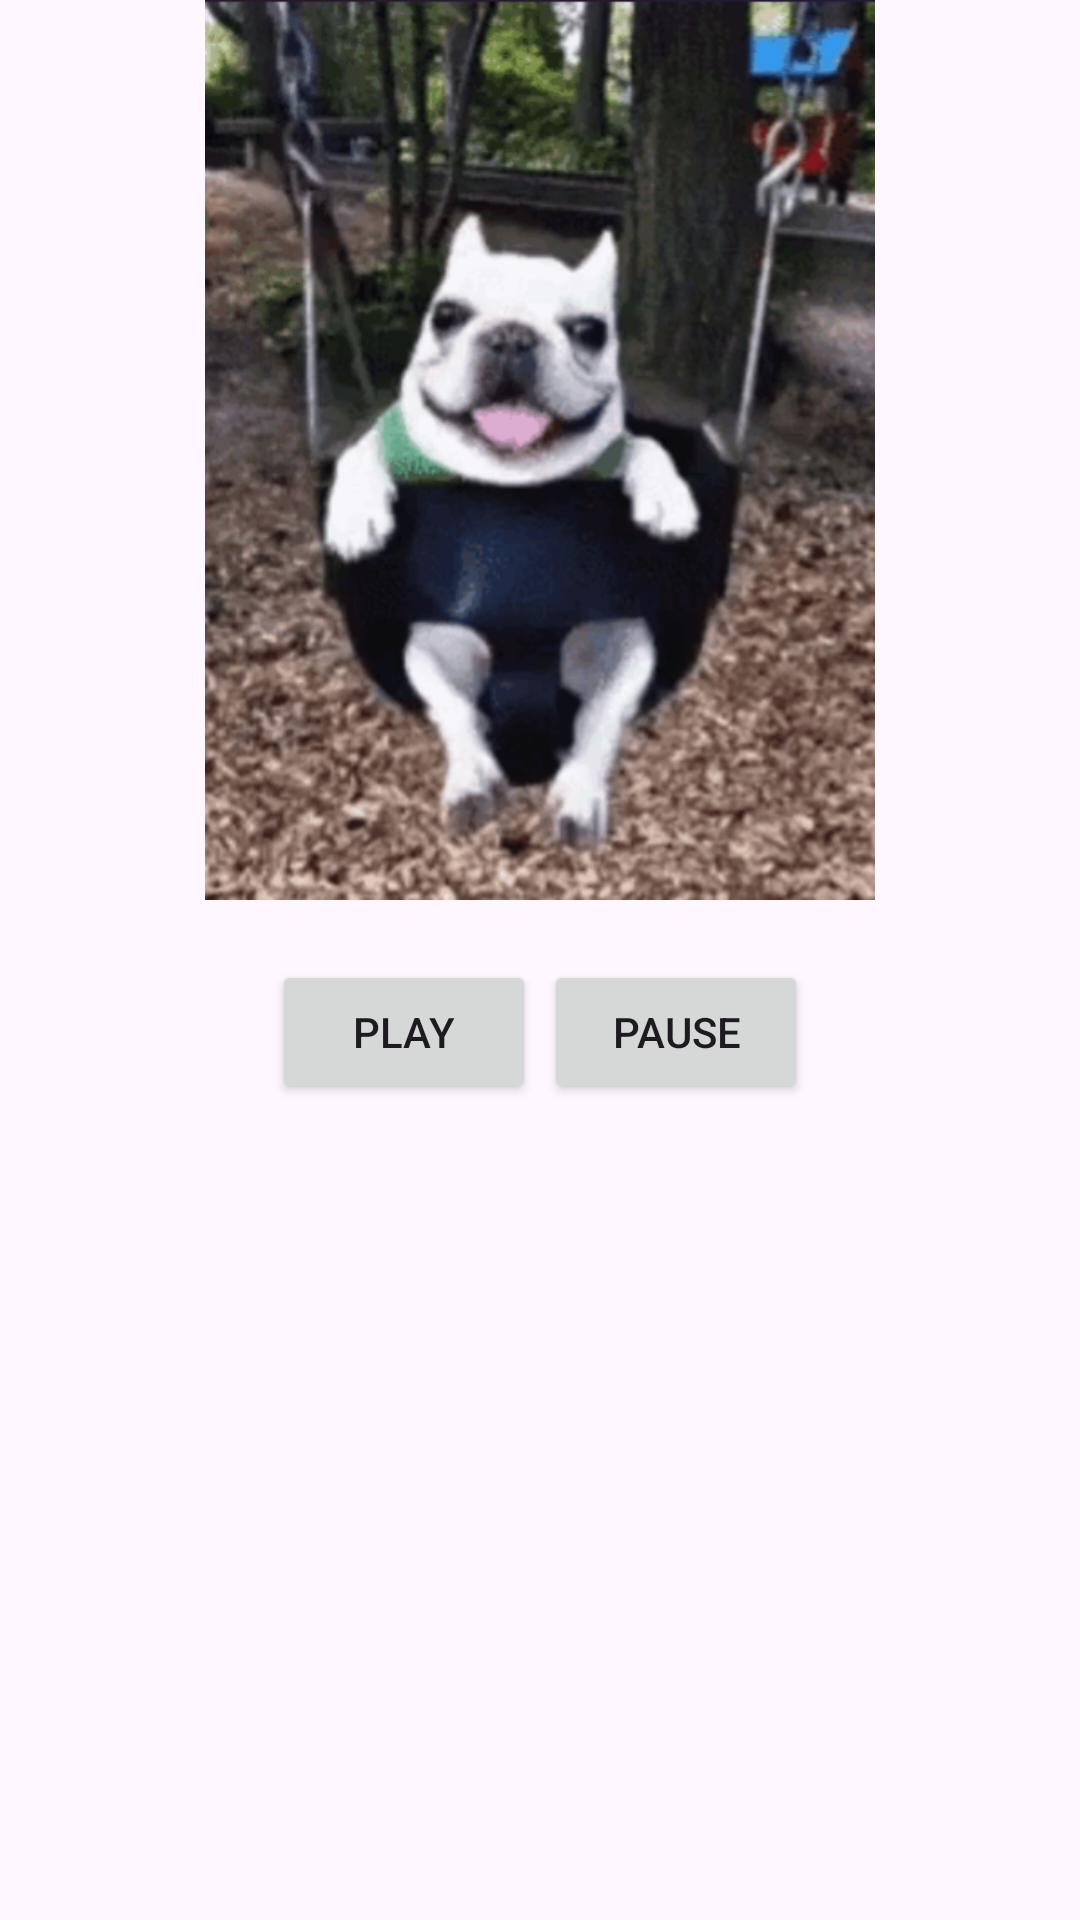

Reconstruct the res/layout file that produces this screen, plus the resources it refers to.
<!-- AndroidManifest.xml: application theme Theme.Prakt1 -->
<!-- res/layout/activity_octavia2.xml -->
<?xml version="1.0" encoding="utf-8"?>
<androidx.constraintlayout.widget.ConstraintLayout xmlns:android="http://schemas.android.com/apk/res/android"
    xmlns:app="http://schemas.android.com/apk/res-auto"
    xmlns:tools="http://schemas.android.com/tools"
    android:id="@+id/main"
    android:layout_width="match_parent"
    android:layout_height="match_parent"
    tools:context=".Octavia2">

    <ImageView
        android:id="@+id/img"
        app:layout_constraintBaseline_toTopOf="parent"
        android:layout_height="300dp"
        android:layout_width="match_parent"
        android:src="@drawable/dog1"/>

    <Button
        android:id="@+id/start_tween"
        android:layout_width="wrap_content"
        android:layout_height="wrap_content"
        android:layout_marginTop="20dp"
        android:text="play"
        app:layout_constraintEnd_toEndOf="@id/pause_tween"
        app:layout_constraintStart_toStartOf="parent"
        app:layout_constraintTop_toBottomOf="@id/img"/>
    <Button
        android:id="@+id/pause_tween"
        android:layout_width="wrap_content"
        android:layout_height="wrap_content"
        android:layout_marginTop="20dp"
        android:text="pause"
        app:layout_constraintStart_toStartOf="@id/start_tween"
        app:layout_constraintEnd_toEndOf="parent"
        app:layout_constraintTop_toBottomOf="@id/img"/>


</androidx.constraintlayout.widget.ConstraintLayout>
<!-- resources referenced by this layout -->
<resources>
  <!-- drawable dog1: png bitmap (drawable, 351894 bytes) -->
  <style name="Theme.Prakt1" parent="Base.Theme.Prakt1" />
  <style name="Base.Theme.Prakt1" parent="Theme.Material3.DayNight.NoActionBar">
          
          
      </style>
</resources>
